Run: headless pygame with SDL's dummy video driver; simulated clock (each Clock.tick advances the game by its frame time, no real sleeping); random seed 0; keys injected as events and as key.get_pressed() state; no mouse input; restart key R tapped at the start of phases 3 and 4.
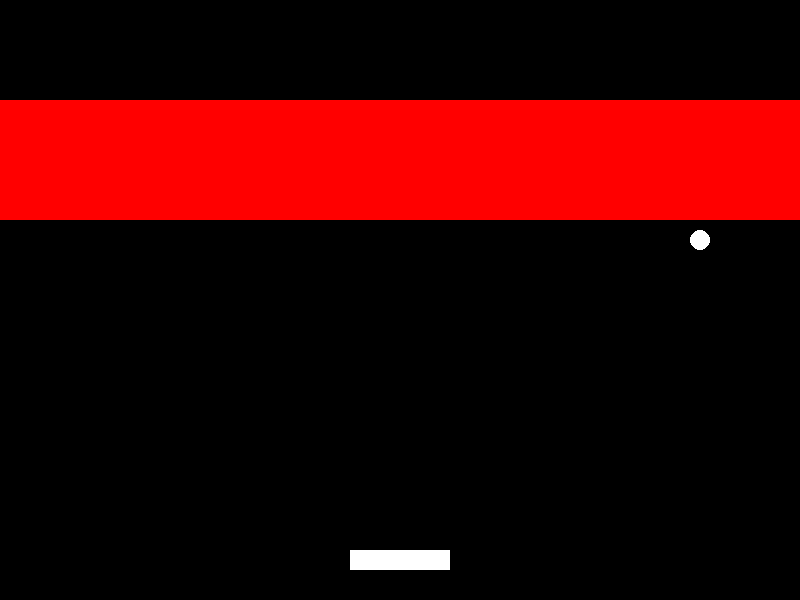
Frame 1 of 4 · flips 1–60 · no input
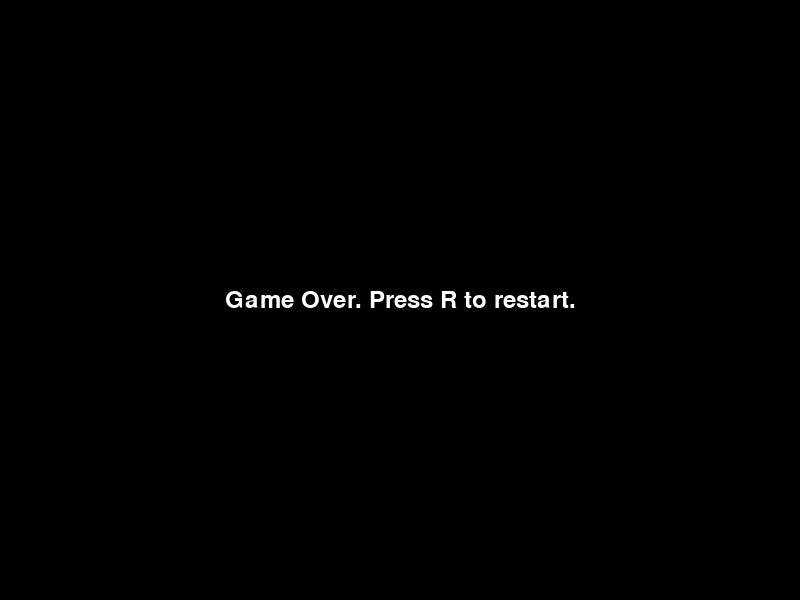
Frame 2 of 4 · flips 61–180 · tapped SPACE, RETURN · held RIGHT (→), D
Frame 3 of 4 · flips 181–300 · tapped R · held DOWN (↓), S · screen unchanged from frame 2, image omitted
Frame 4 of 4 · flips 301–420 · tapped R · held LEFT (←), A, UP (↑), W · screen unchanged from frame 3, image omitted

The pygame program that drew these frames:

import pygame
import sys

pygame.init()

SCREEN_WIDTH = 800
SCREEN_HEIGHT = 600
FPS = 60

# Colors
WHITE = (255, 255, 255)
BRICK_COLOR = (255, 0, 0)

screen = pygame.display.set_mode((SCREEN_WIDTH, SCREEN_HEIGHT))
clock = pygame.time.Clock()

paddle_width = 100
paddle_height = 20
paddle_speed = 10

paddle_x = SCREEN_WIDTH / 2 - paddle_width / 2
paddle_y = SCREEN_HEIGHT - 50

ball_radius = 10
ball_x = SCREEN_WIDTH / 2
ball_y = paddle_y - ball_radius

ball_speed_x = 5
ball_speed_y = -5

# Bricks
brick_width = 80
brick_height = 30
bricks = []

for row in range(4):
    for col in range(10):
        brick = pygame.Rect(col * brick_width, row * brick_height + 100, brick_width, brick_height)
        bricks.append(brick)

# Fonts
font = pygame.font.Font(None, 36)

# Game states
PLAYING = 0
GAME_OVER = 1
WIN = 2
game_state = PLAYING

def restart_game():
    global paddle_x, ball_x, ball_y, ball_speed_x, ball_speed_y, bricks, game_state
    paddle_x = SCREEN_WIDTH / 2 - paddle_width / 2
    ball_x = SCREEN_WIDTH / 2
    ball_y = paddle_y - ball_radius
    ball_speed_x = 5
    ball_speed_y = -5
    bricks = []
    for row in range(4):
        for col in range(10):
            brick = pygame.Rect(col * brick_width, row * brick_height + 100, brick_width, brick_height)
            bricks.append(brick)
    game_state = PLAYING

# Main loop
while True:

    for event in pygame.event.get():
        if event.type == pygame.QUIT:
            pygame.quit()
            sys.exit()

    if game_state == PLAYING:
        # Input handling
        keys_pressed = pygame.key.get_pressed()
        if keys_pressed[pygame.K_LEFT]:
            paddle_x = max(0, paddle_x - paddle_speed)
        if keys_pressed[pygame.K_RIGHT]:
            paddle_x = min(SCREEN_WIDTH - paddle_width, paddle_x + paddle_speed)

        # Ball movement
        ball_x += ball_speed_x
        ball_y += ball_speed_y

        # Ball collisions with walls
        if ball_x <= 0 or ball_x >= SCREEN_WIDTH:
            ball_speed_x = -ball_speed_x
        if ball_y <= 0:
            ball_speed_y = -ball_speed_y

        # Ball collision with paddle
        if ball_y >= paddle_y - ball_radius and \
           paddle_x <= ball_x <= paddle_x + paddle_width:
            ball_speed_y = -ball_speed_y

        # Ball collision with bricks
        for brick in bricks:
            if brick.colliderect(pygame.Rect(ball_x - ball_radius, ball_y - ball_radius, 2 * ball_radius, 2 * ball_radius)):
                bricks.remove(brick)
                ball_speed_y = -ball_speed_y

        # Check for game over
        if ball_y >= SCREEN_HEIGHT:
            game_state = GAME_OVER

        # Check for win
        if len(bricks) == 0:
            game_state = WIN

    # Drawing
    screen.fill((0, 0, 0))

    if game_state == PLAYING:
        # Draw bricks
        for brick in bricks:
            pygame.draw.rect(screen, BRICK_COLOR, brick)

        pygame.draw.circle(screen, WHITE, (int(ball_x), int(ball_y)), ball_radius)
        pygame.draw.rect(screen, WHITE, (int(paddle_x), int(paddle_y), paddle_width, paddle_height))
    elif game_state == GAME_OVER:
        text = font.render("Game Over. Press R to restart.", True, WHITE)
        screen.blit(text, (SCREEN_WIDTH // 2 - text.get_width() // 2, SCREEN_HEIGHT // 2 - text.get_height() // 2))
    elif game_state == WIN:
        text = font.render("You Win! Press R to restart.", True, WHITE)
        screen.blit(text, (SCREEN_WIDTH // 2 - text.get_width() // 2, SCREEN_HEIGHT // 2 - text.get_height() // 2))

    pygame.display.flip()
    clock.tick(FPS)

    # Restart game if 'R' key is pressed
    keys_pressed = pygame.key.get_pressed()
    if keys_pressed[pygame.K_r]:
        restart_game()
